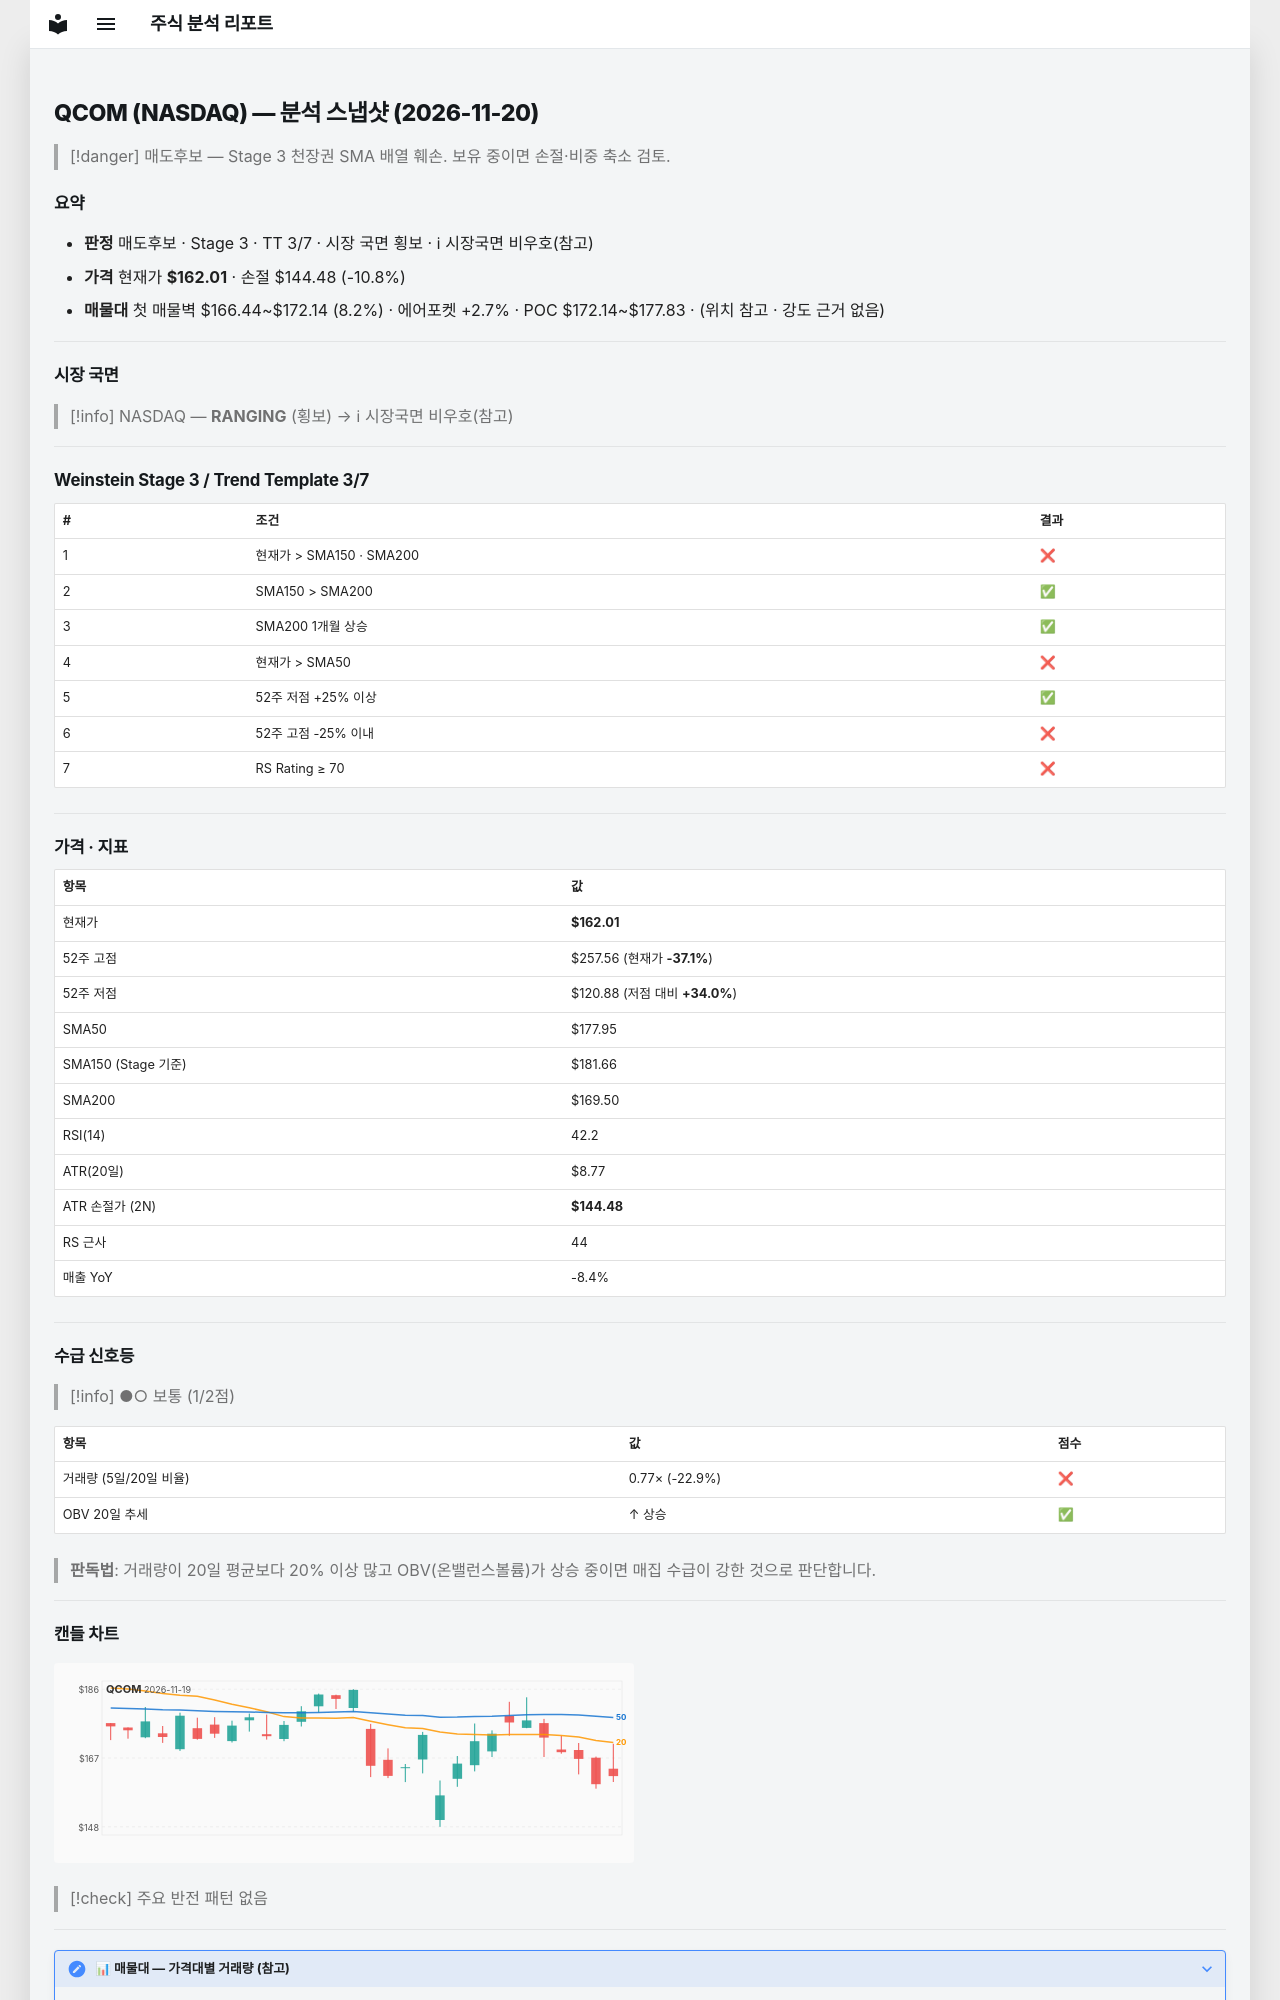

repository: soloandco/stock-reports · page: snapshots/QCOM-2026-11-20/index.html · generator: mkdocs

---
type: analysis-snapshot
title: QCOM 분석 스냅샷
ticker: QCOM
market: NASDAQ
created: 2026-11-20
updated: 2026-11-20
bar-date: 2026-11-19
verdict: 매도후보
real-rr: 2.50
sma50-gap-pct: -9.0
weekly-position: 저항대아래
weekly-overhead-price: 205.85
weekly-overhead-pct: 27.1
stage: 3
trend-template-score: 3
tt-max: 7
ma-set: sma-50-150-200
price: 162.00999450683594
stop-price: 144.478340593012
market-regime: RANGING
supply-demand-score: 1/2
supply-demand-label: 보통
status: tracking
tags:
  - stock-agent
  - watchlist
  - QCOM
  - analysis
related:
  - "[[analysis-template]]"
---

# QCOM (NASDAQ) — 분석 스냅샷 (2026-11-20)

> [!danger] 매도후보 — Stage 3 천장권
> SMA 배열 훼손. 보유 중이면 손절·비중 축소 검토.

## 요약

- **판정** 매도후보 · Stage 3 · TT 3/7 · 시장 국면 횡보 · ℹ 시장국면 비우호(참고)
- **가격** 현재가 **$162.01** · 손절 $144.48 (-10.8%)
- **매물대** 첫 매물벽 $166.44~$172.14 (8.2%) · 에어포켓 +2.7% · POC $172.14~$177.83 · (위치 참고 · 강도 근거 없음)

---

## 시장 국면

> [!info] NASDAQ — **RANGING** (횡보) → ℹ 시장국면 비우호(참고)

---

## Weinstein Stage 3 / Trend Template 3/7

| # | 조건 | 결과 |
|---|------|------|
| 1 | 현재가 > SMA150 · SMA200 | ❌ |
| 2 | SMA150 > SMA200 | ✅ |
| 3 | SMA200 1개월 상승 | ✅ |
| 4 | 현재가 > SMA50 | ❌ |
| 5 | 52주 저점 +25% 이상 | ✅ |
| 6 | 52주 고점 -25% 이내 | ❌ |
| 7 | RS Rating ≥ 70 | ❌ |

---

## 가격 · 지표

| 항목 | 값 |
|------|---|
| 현재가 | **$162.01** |
| 52주 고점 | $257.56 (현재가 **-37.1%**) |
| 52주 저점 | $120.88 (저점 대비 **+34.0%**) |
| SMA50 | $177.95 |
| SMA150 (Stage 기준) | $181.66 |
| SMA200 | $169.50 |
| RSI(14) | 42.2 |
| ATR(20일) | $8.77 |
| ATR 손절가 (2N) | **$144.48** |
| RS 근사 | 44 |
| 매출 YoY | -8.4% |

---
## 수급 신호등

> [!info] ●○ 보통 (1/2점)

| 항목 | 값 | 점수 |
|------|------|------|
| 거래량 (5일/20일 비율) | 0.77× (-22.9%) | ❌ |
| OBV 20일 추세 | ↑ 상승 | ✅ |

> **판독법**: 거래량이 20일 평균보다 20% 이상 많고 OBV(온밸런스볼륨)가 상승 중이면 매집 수급이 강한 것으로 판단합니다.

---
